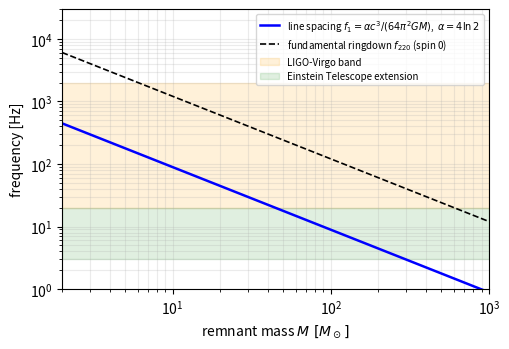
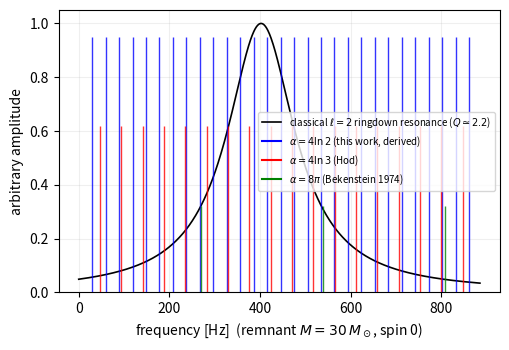

These charts were generated, in order, by the following Python code:
"""Numbers and figures for: Horizon Area Quantization from Bond-Counted Entropy.
alpha = 4 ln 2 from S = N k ln2 = A/(4 lP^2)."""
import numpy as np, math
import matplotlib
matplotlib.use("Agg")
import matplotlib.pyplot as plt

G,c,hbar,Msun = 6.674e-11, 2.998e8, 1.055e-34, 1.989e30
alpha = 4*math.log(2)
print(f"alpha = 4 ln2 = {alpha:.4f}   (Bekenstein-Mukhanov value, here derived)")
print(f"area quantum dA = {alpha:.4f} lP^2")

def f1(M): return alpha/(32*math.pi)*c**3/(G*M*Msun)/(2*math.pi)   # n=1 line spacing [Hz]
def f220(M): return 0.3737*c**3/(G*M*Msun)/(2*math.pi)             # fundamental QNM, spin 0

for M in (10,30,65):
    print(f"M={M:3d} Msun: line spacing f1 = {f1(M):7.1f} Hz | f220 = {f220(M):7.1f} Hz | ratio = {100*f1(M)/f220(M):.2f}%")

# ---- Figure 1: ladder spacing vs mass, with detector bands ----
M = np.logspace(0.3, 3, 200)
fig, ax = plt.subplots(figsize=(5.2,3.6))
ax.loglog(M, [f1(m) for m in M], 'b-', lw=1.8, label=r'line spacing $f_1=\alpha c^3/(64\pi^2 GM)$,  $\alpha=4\ln2$')
ax.loglog(M, [f220(m) for m in M], 'k--', lw=1.2, label=r'fundamental ringdown $f_{220}$ (spin 0)')
ax.axhspan(20, 2000, color='orange', alpha=0.15, label='LIGO-Virgo band')
ax.axhspan(3, 20, color='green', alpha=0.12, label='Einstein Telescope extension')
ax.set_xlabel(r'remnant mass $M\ [M_\odot]$'); ax.set_ylabel('frequency [Hz]')
ax.set_xlim(2,1000); ax.set_ylim(1,3e4)
ax.legend(fontsize=7, loc='upper right'); ax.grid(alpha=0.25, which='both')
fig.tight_layout(); fig.savefig("figA_ladder.pdf")

# ---- Figure 2: discriminating alpha at one remnant ----
M0=30.0
fig, ax = plt.subplots(figsize=(5.2,3.6))
f0=f220(M0)
fr=np.linspace(0, 2.2*f0, 1000)
Q=2.2
lor = 1/(1+((fr-f0)/(f0/(2*Q)))**2)
ax.plot(fr, lor, 'k-', lw=1.2, label=r'classical $\ell{=}2$ ringdown resonance ($Q\simeq2.2$)')
for a,cn,lab in [(4*math.log(2),'b',r'$\alpha=4\ln2$ (this work, derived)'),
                 (4*math.log(3),'r',r'$\alpha=4\ln3$ (Hod)'),
                 (8*math.pi,'g',r'$\alpha=8\pi$ (Bekenstein 1974)')]:
    fa = a/(32*math.pi)*c**3/(G*M0*Msun)/(2*math.pi)
    lines = np.arange(fa, 2.2*f0, fa)
    ax.vlines(lines, 0, {'b':0.95,'r':0.62,'g':0.32}[cn], colors=cn, lw=1.0, alpha=0.8)
    ax.plot([],[],color=cn,label=lab)
ax.set_xlabel(r'frequency [Hz]  (remnant $M=30\,M_\odot$, spin 0)')
ax.set_ylabel('arbitrary amplitude')
ax.set_ylim(0,1.05); ax.legend(fontsize=7); ax.grid(alpha=0.2)
fig.tight_layout(); fig.savefig("figB_alpha.pdf")
print("figures written")
